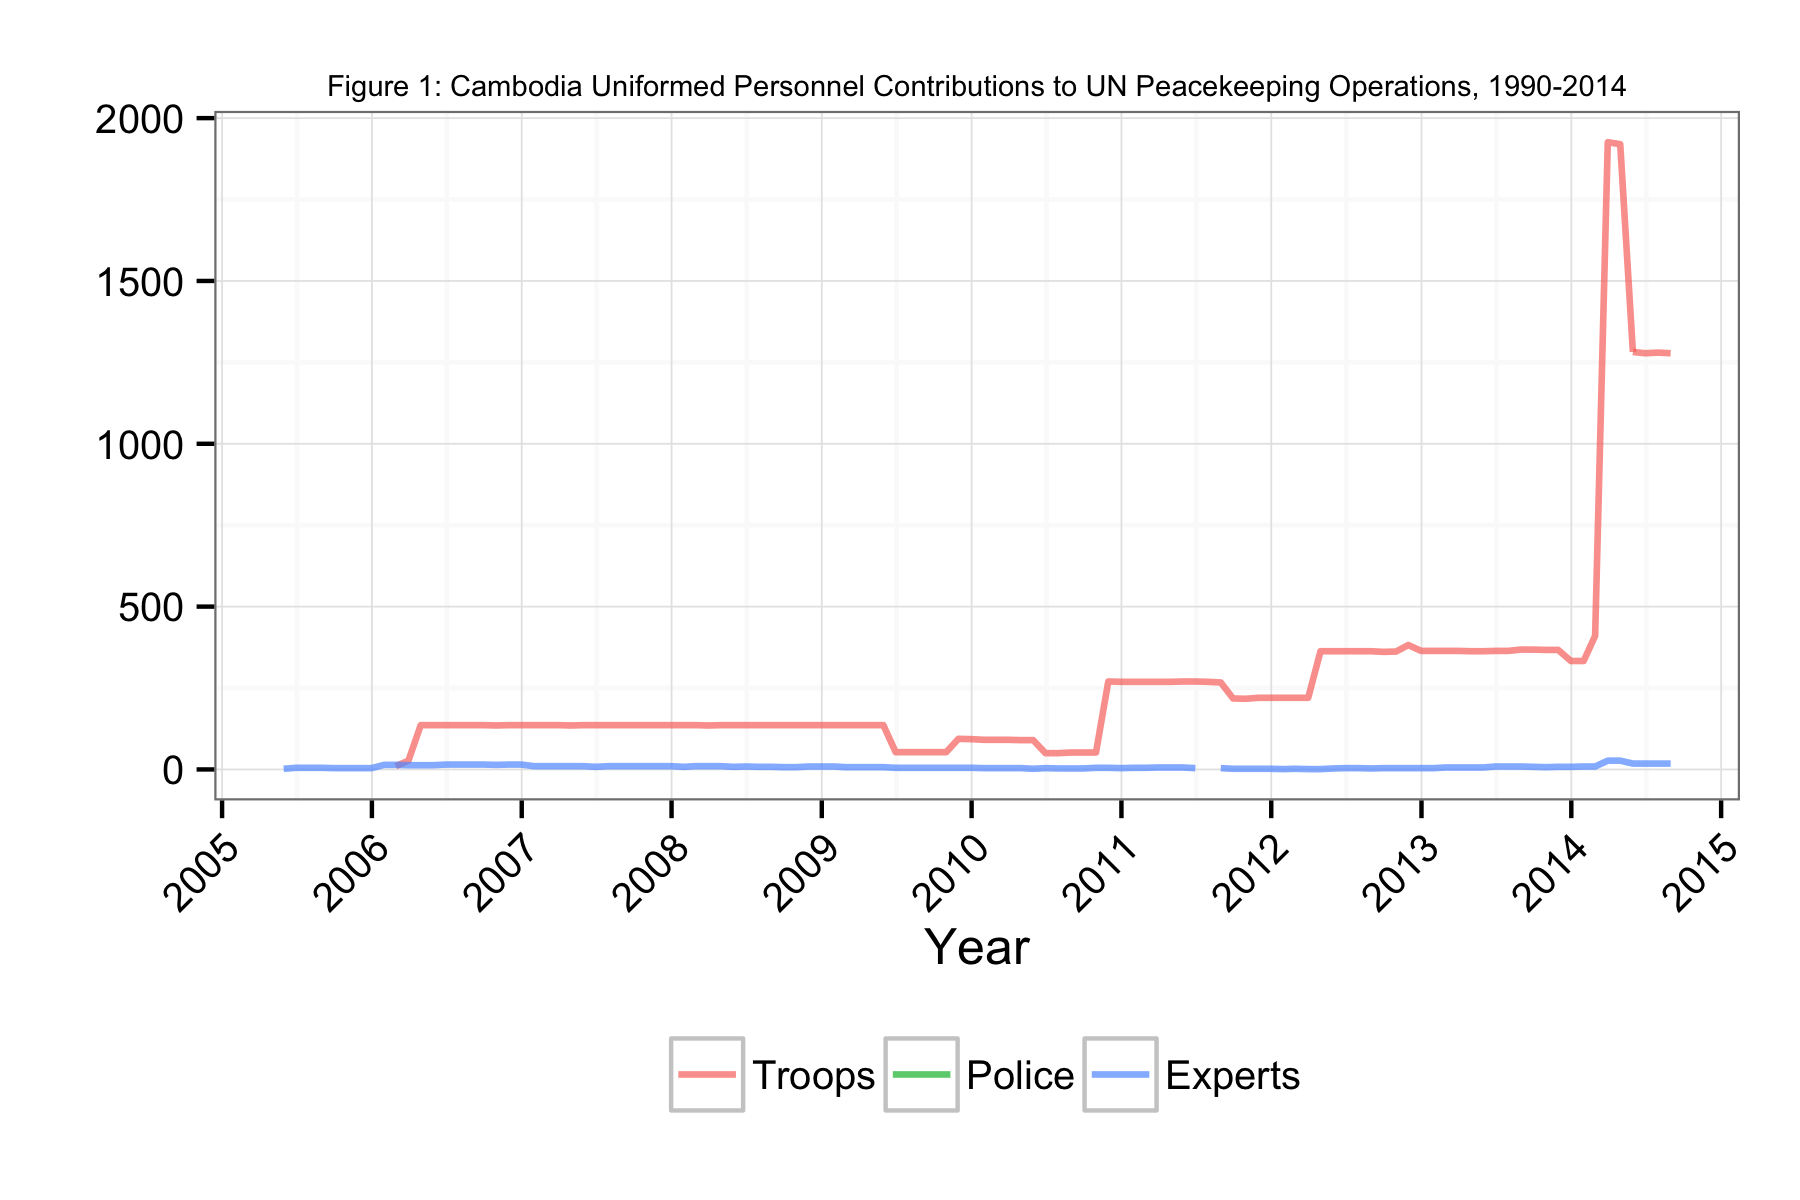

The file beside this chart, header and first rows:
Date, Troops, Police, Experts
2005-05-31, NA, NA, 2
2005-06-30, NA, NA, 5
2005-07-31, NA, NA, 5
2005-08-31, NA, NA, 5
2005-09-30, NA, NA, 4
2005-10-31, NA, NA, 4
2005-11-30, NA, NA, 4
2005-12-31, NA, NA, 4
2006-01-31, NA, NA, 14
2006-02-28, 10, NA, 14
2006-03-31, 27, NA, 13
2006-04-30, 136, NA, 13
2006-05-31, 136, NA, 13
2006-06-30, 136, NA, 15
2006-07-31, 136, NA, 15
2006-08-31, 136, NA, 15
2006-09-30, 136, NA, 15
2006-10-31, 135, NA, 14
2006-11-30, 136, NA, 15
2006-12-31, 136, NA, 15
2007-01-31, 136, NA, 10
2007-02-28, 136, NA, 10
2007-03-31, 136, NA, 10
2007-04-30, 135, NA, 10
2007-05-31, 136, NA, 10
2007-06-30, 136, NA, 8
2007-07-31, 136, NA, 10
2007-08-31, 136, NA, 10
2007-09-30, 136, NA, 10
2007-10-31, 136, NA, 10
2007-11-30, 136, NA, 10
2007-12-31, 136, NA, 10
2008-01-31, 136, NA, 8
2008-02-28, 136, NA, 10
2008-03-31, 135, NA, 10
2008-04-30, 136, NA, 10
2008-05-31, 136, NA, 8
2008-06-30, 136, NA, 9
2008-07-31, 136, NA, 8
2008-08-31, 136, NA, 8
2008-09-30, 136, NA, 7
2008-10-31, 136, NA, 7
2008-11-30, 136, NA, 9
2008-12-31, 136, NA, 9
2009-01-31, 136, NA, 9
2009-02-28, 136, NA, 7
2009-03-31, 136, NA, 7
2009-04-30, 136, NA, 7
2009-05-31, 136, NA, 7
2009-06-30, 53, NA, 5
2009-07-31, 53, NA, 5
2009-08-31, 53, NA, 5
2009-09-30, 53, NA, 5
2009-10-31, 53, NA, 5
2009-11-30, 94, NA, 5
2009-12-31, 93, NA, 5
2010-01-31, 91, NA, 4
2010-02-28, 91, NA, 4
2010-03-31, 91, NA, 4
2010-04-30, 90, NA, 4
... 52 more rows
